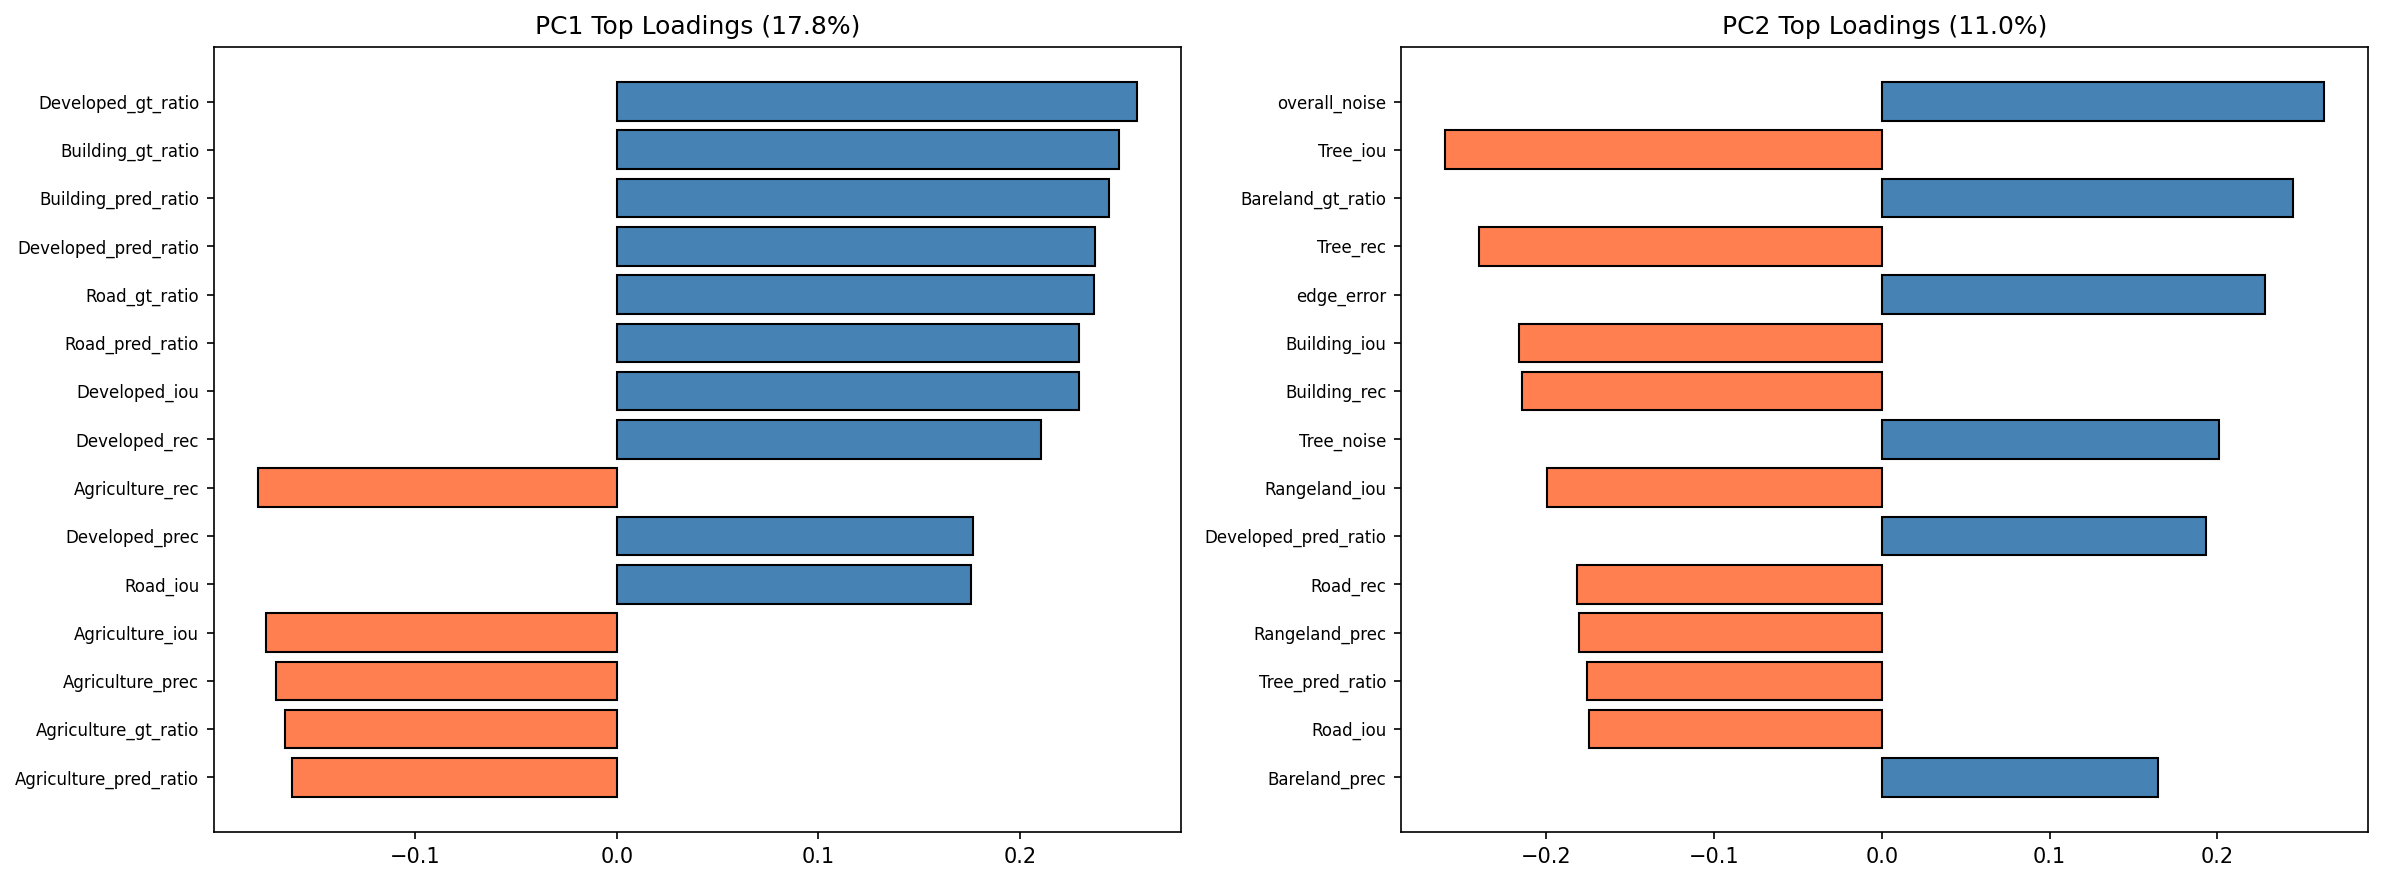

Values plotted in this chart, from the file beside it:
feature, PC1, PC2, PC3, PC4, PC5, PC6, PC7, PC8, PC9, PC10
Bareland_noise, -0.0419, 0.1620, -0.0711, -0.0570, 0.1073, 0.1667, -0.0022, 0.1939, -0.1999, -0.1511
Bareland_iou, -0.0306, 0.1334, -0.0322, -0.0706, 0.0232, 0.4341, -0.0615, -0.2463, 0.1841, 0.0603
Bareland_prec, -0.0473, 0.1648, -0.0574, -0.0801, 0.0742, 0.3240, -0.0661, -0.1011, 0.0285, -0.1036
Bareland_rec, -0.0313, 0.1396, -0.0313, -0.0631, 0.0091, 0.4366, -0.0725, -0.2473, 0.2035, 0.0927
Bareland_gt_ratio, -0.0266, 0.2448, -0.0216, 0.0032, -0.0096, 0.2223, -0.0182, 0.0691, -0.1027, -0.1105
Bareland_pred_ratio, -0.0232, 0.1338, -0.0036, -0.0113, -0.0426, 0.2807, -0.0591, -0.1460, 0.1961, 0.2178
Rangeland_noise, 0.1194, 0.0835, 0.1018, -0.2648, -0.1619, 0.0055, -0.0779, 0.0493, -0.0811, -0.2239
Rangeland_iou, -0.0986, -0.1991, -0.1714, 0.2643, 0.1802, 0.0868, 0.0826, -0.0480, -0.0053, -0.0131
Rangeland_prec, -0.0012, -0.1806, -0.1673, 0.1274, 0.0531, 0.1278, 0.0485, -0.0456, -0.0512, -0.3521
Rangeland_rec, -0.1427, -0.1623, -0.1152, 0.2520, 0.1955, 0.0305, 0.0588, -0.0169, 0.0121, 0.2025
Rangeland_gt_ratio, -0.1277, -0.0914, -0.1551, 0.3061, 0.0343, 0.1207, 0.0246, 0.1114, -0.0239, -0.2173
Rangeland_pred_ratio, -0.1605, -0.0693, -0.1210, 0.3384, 0.0952, 0.0561, 0.0313, 0.1037, 0.0218, 0.0837
Developed_noise, -0.1473, -0.1013, -0.0030, 0.0363, -0.0988, -0.0696, -0.3105, 0.0010, 0.1697, 0.0968
Developed_iou, 0.2292, -0.0577, 0.0591, -0.0526, 0.1921, 0.0334, 0.3190, -0.1070, -0.0077, 0.0337
Developed_prec, 0.1769, -0.1123, 0.0813, -0.0330, 0.1606, -0.0090, 0.2195, -0.1579, 0.0939, 0.0739
Developed_rec, 0.2103, 0.0461, 0.0231, -0.0501, 0.1874, 0.1146, 0.2765, 0.0784, -0.1173, -0.0359
Developed_gt_ratio, 0.2580, 0.0891, 0.0234, -0.0165, 0.0392, -0.0205, 0.2158, -0.0937, -0.0003, 0.0763
Developed_pred_ratio, 0.2373, 0.1932, 0.0050, -0.0199, 0.0327, 0.0468, 0.2212, 0.0364, -0.1422, -0.0268
Road_noise, -0.0308, 0.1375, -0.0427, -0.0223, -0.0217, -0.0216, 0.2060, 0.2440, 0.2049, 0.1592
Road_iou, 0.1756, -0.1741, 0.0211, 0.0423, 0.1372, 0.1065, -0.2715, -0.0690, -0.2622, 0.0100
Road_prec, 0.1539, -0.0944, -0.0166, 0.0580, 0.1220, 0.1151, -0.1653, 0.0404, -0.1425, 0.1184
Road_rec, 0.1564, -0.1813, 0.0516, 0.0256, 0.1395, 0.0995, -0.2619, -0.0861, -0.2512, -0.0255
Road_gt_ratio, 0.2369, 0.0019, -0.0295, 0.0396, -0.0127, -0.0410, -0.1637, -0.0452, -0.1429, 0.1783
Road_pred_ratio, 0.2292, -0.0419, -0.0214, 0.0385, -0.0038, -0.0333, -0.2200, -0.1076, -0.1938, 0.1228
Tree_noise, 0.0375, 0.2009, 0.0891, 0.2584, 0.1608, -0.1153, -0.1044, -0.0064, 0.0879, 0.2006
Tree_iou, -0.0589, -0.2601, -0.0931, -0.2651, -0.1289, 0.0843, 0.0878, -0.0570, -0.1072, 0.1423
Tree_prec, -0.0610, -0.1607, -0.0478, -0.1264, -0.0347, 0.0143, -0.0038, -0.0797, -0.0448, 0.4655
Tree_rec, -0.0432, -0.2399, -0.0858, -0.2719, -0.1487, 0.1212, 0.0769, 0.0253, -0.1027, -0.0861
Tree_gt_ratio, -0.1576, -0.1604, -0.1449, -0.0985, -0.2399, 0.0331, 0.0637, 0.0246, -0.0576, 0.1463
Tree_pred_ratio, -0.1479, -0.1756, -0.1399, -0.1460, -0.2628, 0.0706, 0.0801, 0.0462, -0.0681, -0.0286
Water_noise, 0.0057, -0.0312, 0.0265, -0.0344, 0.0226, 0.1249, -0.0870, 0.1964, -0.2083, 0.1538
Water_iou, -0.0795, 0.0319, -0.2273, -0.2280, 0.2957, -0.1384, -0.0757, -0.0300, 0.0598, -0.0117
Water_prec, -0.0891, 0.0480, -0.2012, -0.1992, 0.2578, -0.1001, -0.0766, 0.0566, -0.0072, 0.0147
Water_rec, -0.0796, 0.0380, -0.2090, -0.2224, 0.2923, -0.1165, -0.0693, -0.0141, 0.0495, -0.0229
Water_gt_ratio, -0.0830, 0.1066, -0.2170, -0.1831, 0.2084, -0.1464, -0.0612, -0.0374, 0.0170, -0.0316
Water_pred_ratio, -0.0801, 0.1069, -0.1982, -0.1777, 0.2048, -0.1621, -0.0512, -0.0636, 0.0597, -0.0173
Agriculture_noise, -0.0593, 0.0095, 0.0476, -0.0397, 0.0010, 0.0915, 0.1498, 0.3045, -0.0335, 0.2468
Agriculture_iou, -0.1742, -0.0720, 0.3307, -0.0805, 0.1211, 0.0126, 0.0061, -0.0561, -0.0251, -0.0463
Agriculture_prec, -0.1689, -0.0465, 0.3107, -0.0895, 0.0935, 0.0355, 0.0554, 0.0740, -0.0387, 0.0912
Agriculture_rec, -0.1781, -0.0714, 0.3145, -0.0661, 0.1190, 0.0175, 0.0026, -0.0384, -0.0331, -0.0710
Agriculture_gt_ratio, -0.1645, -0.0114, 0.3478, -0.0401, 0.1035, -0.0471, -0.0492, -0.0619, 0.0136, -0.0210
Agriculture_pred_ratio, -0.1611, -0.0155, 0.3361, -0.0246, 0.1108, -0.0624, -0.0775, -0.1117, 0.0178, -0.1121
Building_noise, -0.0828, 0.1498, -0.0054, 0.0459, -0.0231, -0.1193, 0.1881, -0.1293, -0.2299, 0.2048
Building_iou, 0.1562, -0.2158, 0.0548, -0.0509, 0.0960, 0.0908, -0.0449, 0.2403, 0.3183, -0.0595
Building_prec, 0.1347, -0.1350, 0.0602, -0.0132, 0.0901, 0.0608, 0.0689, 0.2245, 0.2504, 0.0476
Building_rec, 0.1487, -0.2143, 0.0576, -0.0526, 0.0822, 0.0840, -0.1072, 0.2559, 0.2897, -0.0856
Building_gt_ratio, 0.2492, -0.0076, -0.0259, -0.0587, -0.0884, -0.0940, -0.1310, 0.0352, 0.1658, 0.0486
Building_pred_ratio, 0.2440, -0.0201, -0.0279, -0.0589, -0.0939, -0.0886, -0.1758, 0.0443, 0.1808, 0.0300
overall_noise, 0.0103, 0.2636, -0.0327, 0.0791, -0.1112, 0.0822, -0.1168, 0.3334, -0.0997, 0.0038
edge_error, -0.0993, 0.2285, 0.0498, -0.0100, -0.0573, -0.0327, -0.2018, 0.1858, -0.0353, 0.1020
class_diversity, -0.0624, -0.0413, 0.0775, -0.1631, 0.2672, 0.1911, -0.0404, 0.3387, -0.1748, 0.1529
